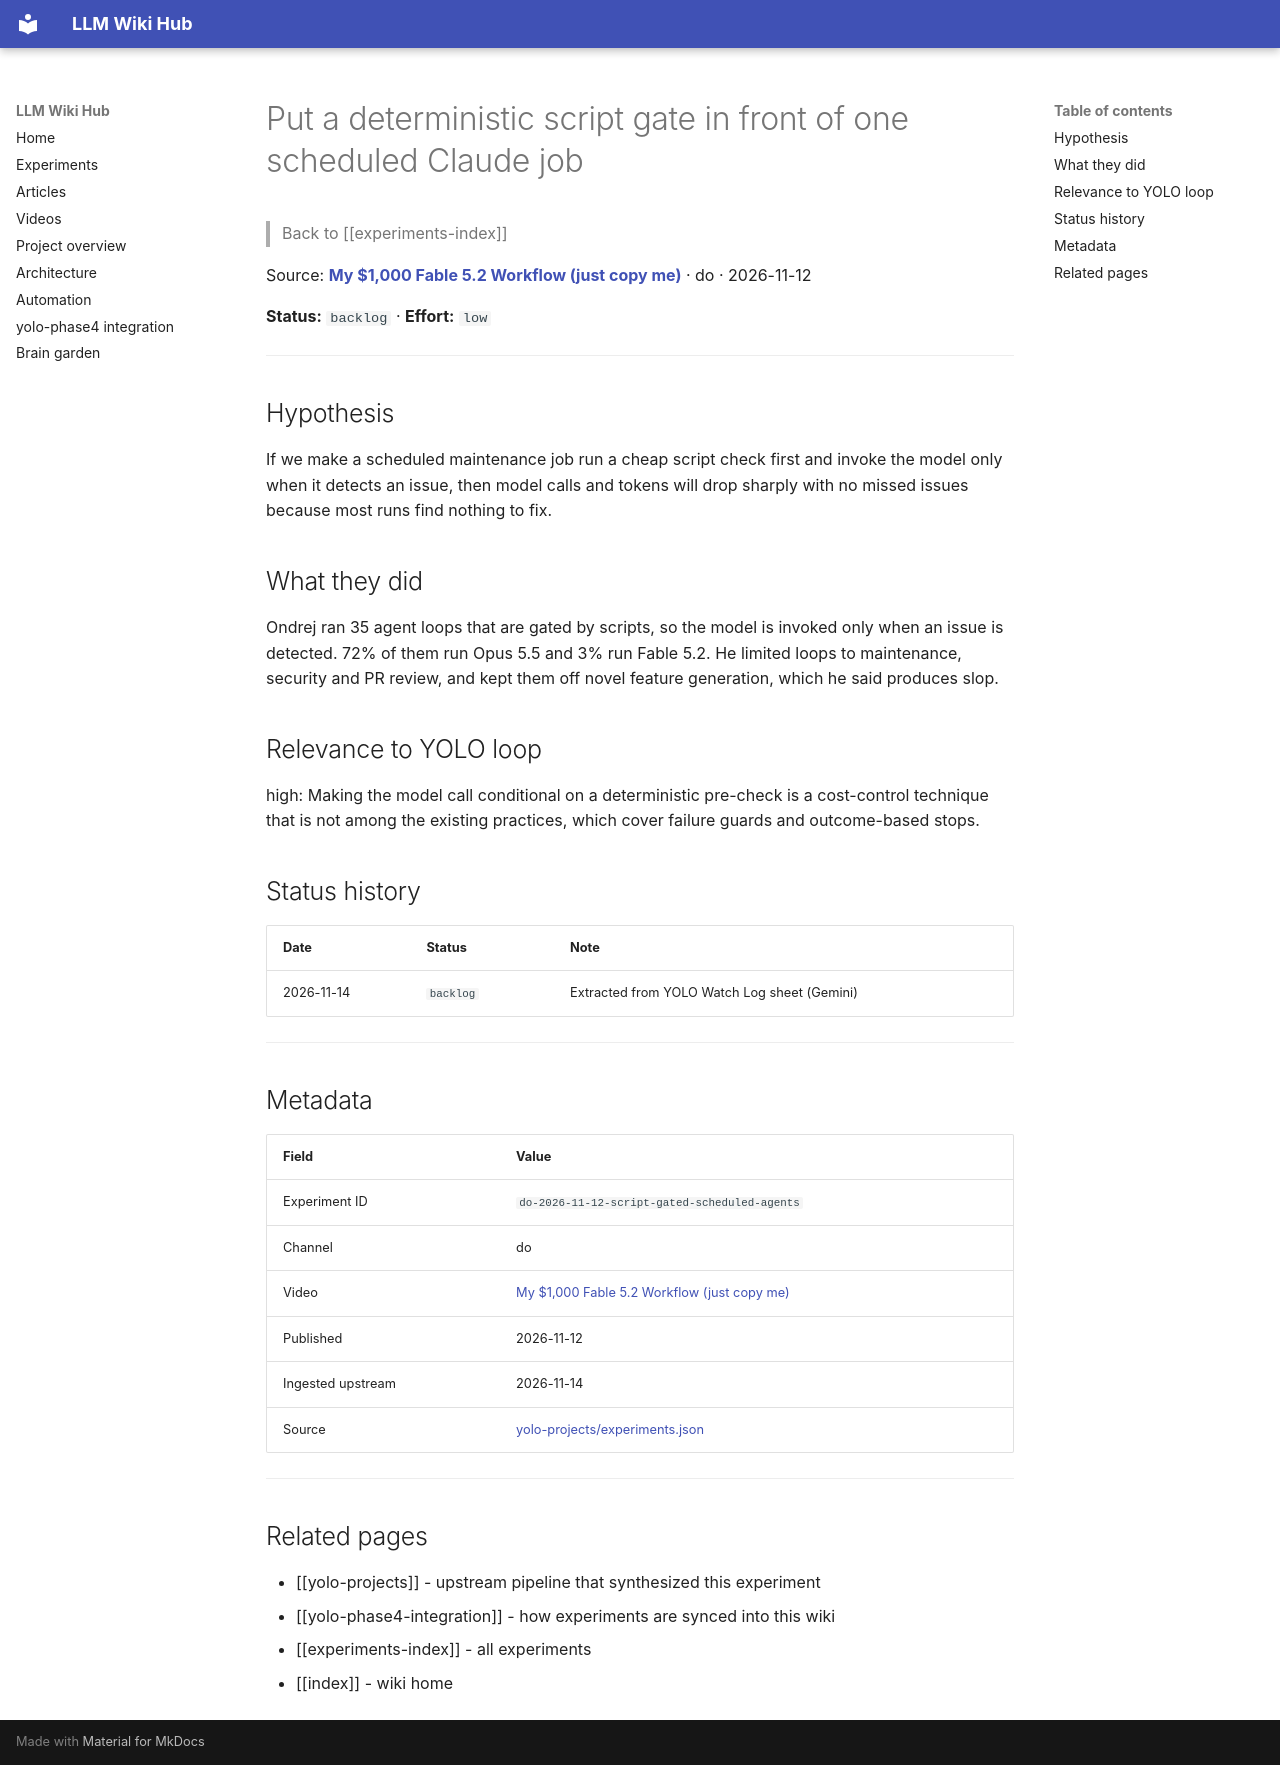

repository: Anguijm/llm-wiki-hub · page: experiments/do-2026-11-12-script-gated-scheduled-agents/index.html · generator: mkdocs

# Put a deterministic script gate in front of one scheduled Claude job

> Back to [[experiments-index]]

Source: **[My $1,000 Fable 5.2 Workflow (just copy me)](https://www.youtube.com/watch?v=dSHSsMY8u88)** · do · 2026-11-12

**Status:** `backlog` · **Effort:** `low`

---

## Hypothesis

If we make a scheduled maintenance job run a cheap script check first and invoke the model only when it detects an issue, then model calls and tokens will drop sharply with no missed issues because most runs find nothing to fix.

## What they did

Ondrej ran 35 agent loops that are gated by scripts, so the model is invoked only when an issue is detected. 72% of them run Opus 5.5 and 3% run Fable 5.2. He limited loops to maintenance, security and PR review, and kept them off novel feature generation, which he said produces slop.

## Relevance to YOLO loop

high: Making the model call conditional on a deterministic pre-check is a cost-control technique that is not among the existing practices, which cover failure guards and outcome-based stops.

## Status history

| Date | Status | Note |
|---|---|---|
| 2026-11-14 | `backlog` | Extracted from YOLO Watch Log sheet (Gemini) |

---

## Metadata

| Field | Value |
|---|---|
| Experiment ID | `do-2026-11-12-script-gated-scheduled-agents` |
| Channel | do |
| Video | [My $1,000 Fable 5.2 Workflow (just copy me)](https://www.youtube.com/watch?v=dSHSsMY8u88) |
| Published | 2026-11-12 |
| Ingested upstream | 2026-11-14 |
| Source | [yolo-projects/experiments.json](https://github.com/Anguijm/yolo-projects/blob/main/experiments.json) |

---

## Related pages

- [[yolo-projects]] - upstream pipeline that synthesized this experiment
- [[yolo-phase4-integration]] - how experiments are synced into this wiki
- [[experiments-index]] - all experiments
- [[index]] - wiki home
